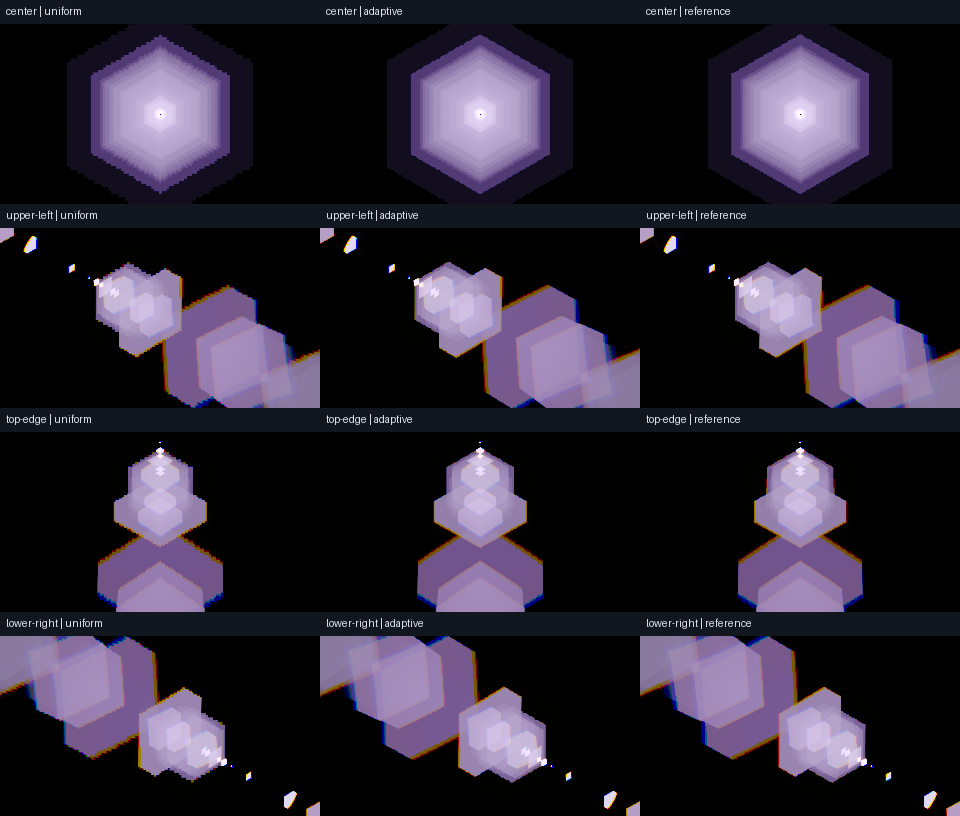

Data behind this chart, as committed beside it:
field, source_u, source_v, mode, ray_grid, adaptive, threshold_px, render_seconds, rgb_flux, luma_flux, peak_luma, vs_reference_relative_rgb_l1_percent, vs_reference_normalized_shape_l1_percent, vs_reference_centroid_error_px
center, 0.5, 0.5, uniform, 64, False, , 1.004, 12.94, 2.3, 0.004144, 4.088, 4.133, 6.683343270020381e-07
center, 0.5, 0.5, adaptive, 64, True, 0.75, 1.576, 13.23, 2.352, 0.004178, 2.901, 4.182, 5.904796966785342e-07
center, 0.5, 0.5, reference, 128, False, , 2.757, 12.94, 2.318, 0.00417, 0.0, 1.7835373394849285e-15, 0.0
upper-left, 0.26, 0.26, uniform, 64, False, , 0.5639, 4.239, 0.7938, 0.01152, 3.993, 5.509, 0.6074
upper-left, 0.26, 0.26, adaptive, 64, True, 0.75, 1.03, 4.384, 0.8196, 0.01162, 2.125, 2.725, 0.1417
upper-left, 0.26, 0.26, reference, 128, False, , 1.877, 4.342, 0.8114, 0.01167, 0.0, 5.545404880733276e-16, 0.0
top-edge, 0.5, 0.02, uniform, 64, False, , 0.5345, 3.433, 0.6333, 0.009415, 3.877, 5.451, 0.4927
top-edge, 0.5, 0.02, adaptive, 64, True, 0.75, 0.9929, 3.576, 0.6599, 0.009567, 1.751, 2.305, 0.01556
top-edge, 0.5, 0.02, reference, 128, False, , 1.819, 3.543, 0.6538, 0.009549, 0.0, 1.415954523157349e-15, 0.0
lower-right, 0.74, 0.74, uniform, 64, False, , 0.5662, 4.239, 0.7938, 0.01152, 3.993, 5.509, 0.6074
lower-right, 0.74, 0.74, adaptive, 64, True, 0.75, 1.009, 4.384, 0.8196, 0.01162, 2.125, 2.725, 0.1417
lower-right, 0.74, 0.74, reference, 128, False, , 1.859, 4.342, 0.8114, 0.01167, 0.0, 5.575240966933038e-16, 0.0
